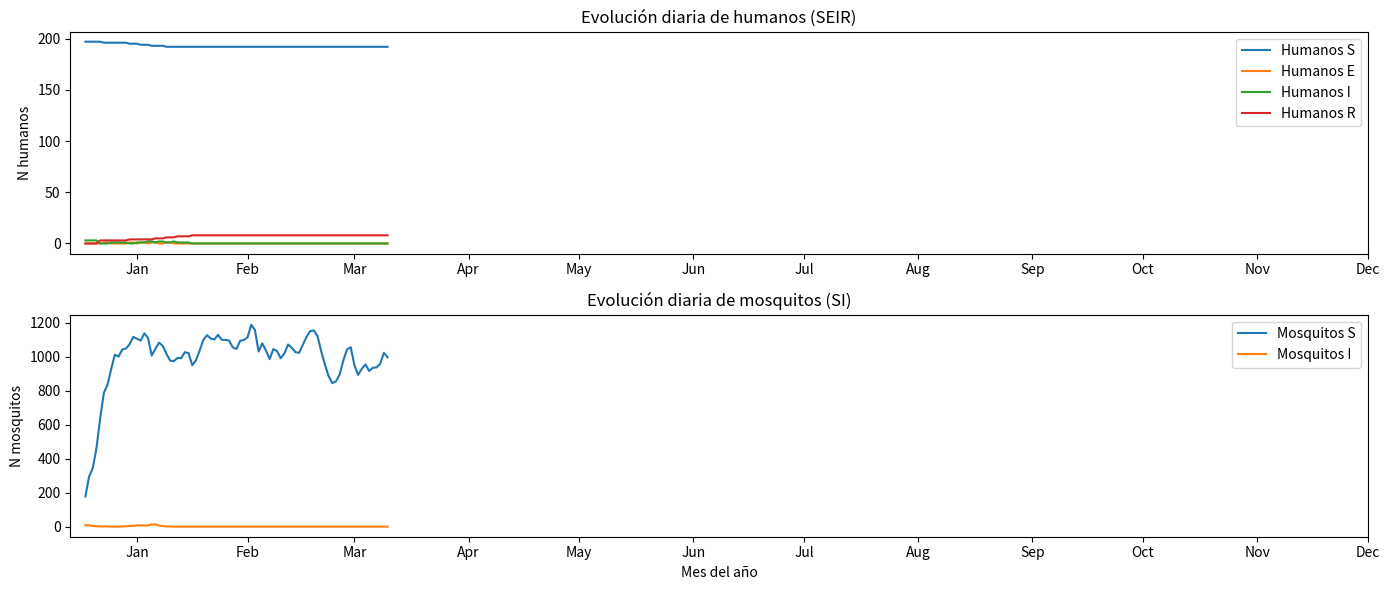

The matplotlib source for this figure:
import random
import numpy as np
import matplotlib.pyplot as plt
import time
import os
import calendar

# ----------------- PARÁMETROS -----------------
ANCHO, ALTO = 800, 600
TMAX = 2000  # poner 8760 para 1 año
TEST_MODE = True

NUM_HUMANOS = 200
NUM_CHARCAS = 4
MOSQUITOS_POR_CHARCA_INI = (10, 40)
RADIO_CONTAGIO = 10
HORAS_POR_SEMANA = 24 * 7
SEMANAS_POR_ANIO = 52
MAX_MOSQUITOS_CHARCA = 500

# Humanos SEIR
BETA_H = 0.25
SIGMA_H = 24 * 2
GAMMA_H = 24 * 5

# Mosquitos SI
BETA_V = 0.2
TIEMPO_MAX_VIDA = 15 * 24
TIEMPO_SIN_COMER_MAX = 48
RADIO_VUELO_FACTOR = 0.12
REPRODUCCION = 0.02

# Picadura: mosquitos activos N horas al día
BITING_DURATION = 12
BITING_START = 18

# Semillas iniciales
SEED_INFECTED_HUMANS = 3
SEED_INFECTED_MOSQUITOS = 8

# Estados
SUSCEPTIBLE = 0
EXPOSITO = 1
INFECTADO = 2
RECUPERADO = 3  # solo humanos

# Ajuste de TMAX si testing
if TEST_MODE and TMAX > 2000:
    TMAX = 2000

# ----------------- UTIL -----------------
def hora_del_dia(paso):
    return paso % 24

def puede_picardura_en_esta_hora(paso):
    h = hora_del_dia(paso)
    return ((h - BITING_START) % 24) < BITING_DURATION

# ----------------- CLASES -----------------
class Humano:
    __slots__ = ("x","y","estado","t_exp","t_inf","home_manzana")
    def __init__(self, x, y, estado=SUSCEPTIBLE, home_manzana=None):
        self.x = float(x)
        self.y = float(y)
        self.estado = estado
        self.t_exp = 0
        self.t_inf = 0
        self.home_manzana = home_manzana

    def mover(self):
        step = 3
        self.x = max(0, min(ANCHO, self.x + random.randint(-step, step)))
        self.y = max(0, min(ALTO, self.y + random.randint(-step, step)))

    def actualizar(self):
        if self.estado == EXPOSITO:
            self.t_exp += 1
            if self.t_exp >= SIGMA_H:
                self.estado = INFECTADO
                self.t_inf = 0
        elif self.estado == INFECTADO:
            self.t_inf += 1
            if self.t_inf >= GAMMA_H:
                self.estado = RECUPERADO

class Mosquito:
    __slots__ = ("x","y","x0","y0","estado","t_sin","t_vida")
    def __init__(self, x0, y0, estado=SUSCEPTIBLE):
        self.x0 = float(x0)
        self.y0 = float(y0)
        self.x = self.x0 + random.uniform(-2,2)
        self.y = self.y0 + random.uniform(-2,2)
        self.estado = estado
        self.t_sin = 0
        self.t_vida = 0

    def mover(self):
        dx = random.uniform(-2.5, 2.5)
        dy = random.uniform(-2.5, 2.5)
        nx = self.x + dx
        ny = self.y + dy
        RADIO_VUELO = max(5, int(min(ANCHO, ALTO) * RADIO_VUELO_FACTOR))
        if (nx - self.x0)**2 + (ny - self.y0)**2 <= RADIO_VUELO**2:
            self.x = max(0, min(ANCHO, nx))
            self.y = max(0, min(ALTO, ny))

    def reproducir(self):
        if random.random() < REPRODUCCION:
            return Mosquito(self.x0, self.y0, SUSCEPTIBLE)
        return None

class Charca:
    __slots__ = ("x","y","mosquitos")
    def __init__(self, x, y):
        self.x = float(x)
        self.y = float(y)
        self.mosquitos = []

# ----------------- INICIALIZACIÓN -----------------
charcas = []
for _ in range(NUM_CHARCAS):
    margin = 30
    x = random.randint(margin, ANCHO - margin)
    y = random.randint(margin, ALTO - margin)
    charcas.append(Charca(x, y))

for ch in charcas:
    n = random.randint(MOSQUITOS_POR_CHARCA_INI[0], MOSQUITOS_POR_CHARCA_INI[1])
    for _ in range(n):
        ch.mosquitos.append(Mosquito(ch.x, ch.y))

humanos = []
for i in range(NUM_HUMANOS):
    if random.random() < 0.6:
        ch = random.choice(charcas)
        x = ch.x + random.uniform(-40, 40)
        y = ch.y + random.uniform(-40, 40)
        humanos.append(Humano(x, y, SUSCEPTIBLE))
    else:
        humanos.append(Humano(random.uniform(0, ANCHO), random.uniform(0, ALTO), SUSCEPTIBLE))

# sembrar infectados
for h in random.sample(humanos, min(SEED_INFECTED_HUMANS, len(humanos))):
    h.estado = INFECTADO
    h.t_inf = 0

all_mosq_flat = [mq for ch in charcas for mq in ch.mosquitos]
for mq in random.sample(all_mosq_flat, min(SEED_INFECTED_MOSQUITOS, len(all_mosq_flat))):
    mq.estado = INFECTADO
    mq.t_sin = 0

# historiales
hist_h_S, hist_h_E, hist_h_I, hist_h_R = [], [], [], []
hist_v_S, hist_v_I = [], []

# ----------------- BUCLE PRINCIPAL -----------------
start_time = time.time()
paso = 0
#aqui voy aa añadir lo de montecarlo
while paso < TMAX:
    # Humanos
    for h in humanos:
        h.mover()
        h.actualizar()

    # Mosquitos
    mosquitos_todos = []
    for ch in charcas:
        nuevos = []
        for mq in ch.mosquitos:
            mq.mover()
            mq.t_vida += 1
            mq.t_sin += 1

            if mq.t_vida > TIEMPO_MAX_VIDA or mq.t_sin > TIEMPO_SIN_COMER_MAX:
                continue

            if len(nuevos) + len(ch.mosquitos) < MAX_MOSQUITOS_CHARCA:
                hijo = mq.reproducir()
                if hijo:
                    nuevos.append(hijo)

            nuevos.append(mq)
        ch.mosquitos = nuevos
        mosquitos_todos.extend(ch.mosquitos)

    # Picaduras
    if puede_picardura_en_esta_hora(paso):
        for mq in mosquitos_todos:
            posibles = random.sample(humanos, min(12, len(humanos)))
            for h in posibles:
                dx = mq.x - h.x
                dy = mq.y - h.y
                if dx*dx + dy*dy <= RADIO_CONTAGIO * RADIO_CONTAGIO:
                    if mq.estado == INFECTADO and h.estado == SUSCEPTIBLE:
                        if random.random() < BETA_H:
                            h.estado = EXPOSITO
                            h.t_exp = 0
                    if mq.estado == SUSCEPTIBLE and h.estado == INFECTADO:
                        if random.random() < BETA_V:
                            mq.estado = INFECTADO
                            mq.t_sin = 0
                    mq.t_sin = 0
                    break

    # registro
    hist_h_S.append(sum(1 for h in humanos if h.estado == SUSCEPTIBLE))
    hist_h_E.append(sum(1 for h in humanos if h.estado == EXPOSITO))
    hist_h_I.append(sum(1 for h in humanos if h.estado == INFECTADO))
    hist_h_R.append(sum(1 for h in humanos if h.estado == RECUPERADO))
    hist_v_S.append(sum(1 for mq in mosquitos_todos if mq.estado == SUSCEPTIBLE))
    hist_v_I.append(sum(1 for mq in mosquitos_todos if mq.estado == INFECTADO))

    paso += 1
    if paso % 200 == 0:
        elapsed = time.time() - start_time
        print(f"[INFO] Paso {paso}/{TMAX}  elapsed {elapsed:.1f}s  H(I)={hist_h_I[-1]}  V(I)={hist_v_I[-1]}  Mosq_total={len(mosquitos_todos)}")

# ----------------- POSTPROCESADO DIARIO -----------------
HORAS_POR_DIA = 24
total_horas = len(hist_h_S)
n_dias = total_horas // HORAS_POR_DIA

hS = np.array(hist_h_S[:n_dias*HORAS_POR_DIA]).reshape(n_dias, HORAS_POR_DIA)
hE = np.array(hist_h_E[:n_dias*HORAS_POR_DIA]).reshape(n_dias, HORAS_POR_DIA)
hI = np.array(hist_h_I[:n_dias*HORAS_POR_DIA]).reshape(n_dias, HORAS_POR_DIA)
hR = np.array(hist_h_R[:n_dias*HORAS_POR_DIA]).reshape(n_dias, HORAS_POR_DIA)
vS = np.array(hist_v_S[:n_dias*HORAS_POR_DIA]).reshape(n_dias, HORAS_POR_DIA)
vI = np.array(hist_v_I[:n_dias*HORAS_POR_DIA]).reshape(n_dias, HORAS_POR_DIA)

hS_dia = hS[:, -1]
hE_dia = hE[:, -1]
hI_dia = hI[:, -1]
hR_dia = hR[:, -1]
vS_dia = vS[:, -1]
vI_dia = vI[:, -1]

dias = np.arange(1, n_dias+1)
mes_dias = [0,31,59,90,120,151,181,212,243,273,304,334,365]
mes_nombres = list(calendar.month_abbr)[1:]

# ----------------- GRAFICAS -----------------
plt.figure(figsize=(14,6))
plt.subplot(2,1,1)
plt.plot(dias, hS_dia, label='Humanos S')
plt.plot(dias, hE_dia, label='Humanos E')
plt.plot(dias, hI_dia, label='Humanos I')
plt.plot(dias, hR_dia, label='Humanos R')
plt.ylabel('N humanos')
plt.title('Evolución diaria de humanos (SEIR)')
plt.legend()
plt.xticks(mes_dias[:-1] + np.diff(mes_dias)//2, mes_nombres)

plt.subplot(2,1,2)
plt.plot(dias, vS_dia, label='Mosquitos S')
plt.plot(dias, vI_dia, label='Mosquitos I')
plt.ylabel('N mosquitos')
plt.title('Evolución diaria de mosquitos (SI)')
plt.xlabel('Mes del año')
plt.legend()
plt.xticks(mes_dias[:-1] + np.diff(mes_dias)//2, mes_nombres)

plt.tight_layout()
plt.show()

print("Simulación finalizada.")

